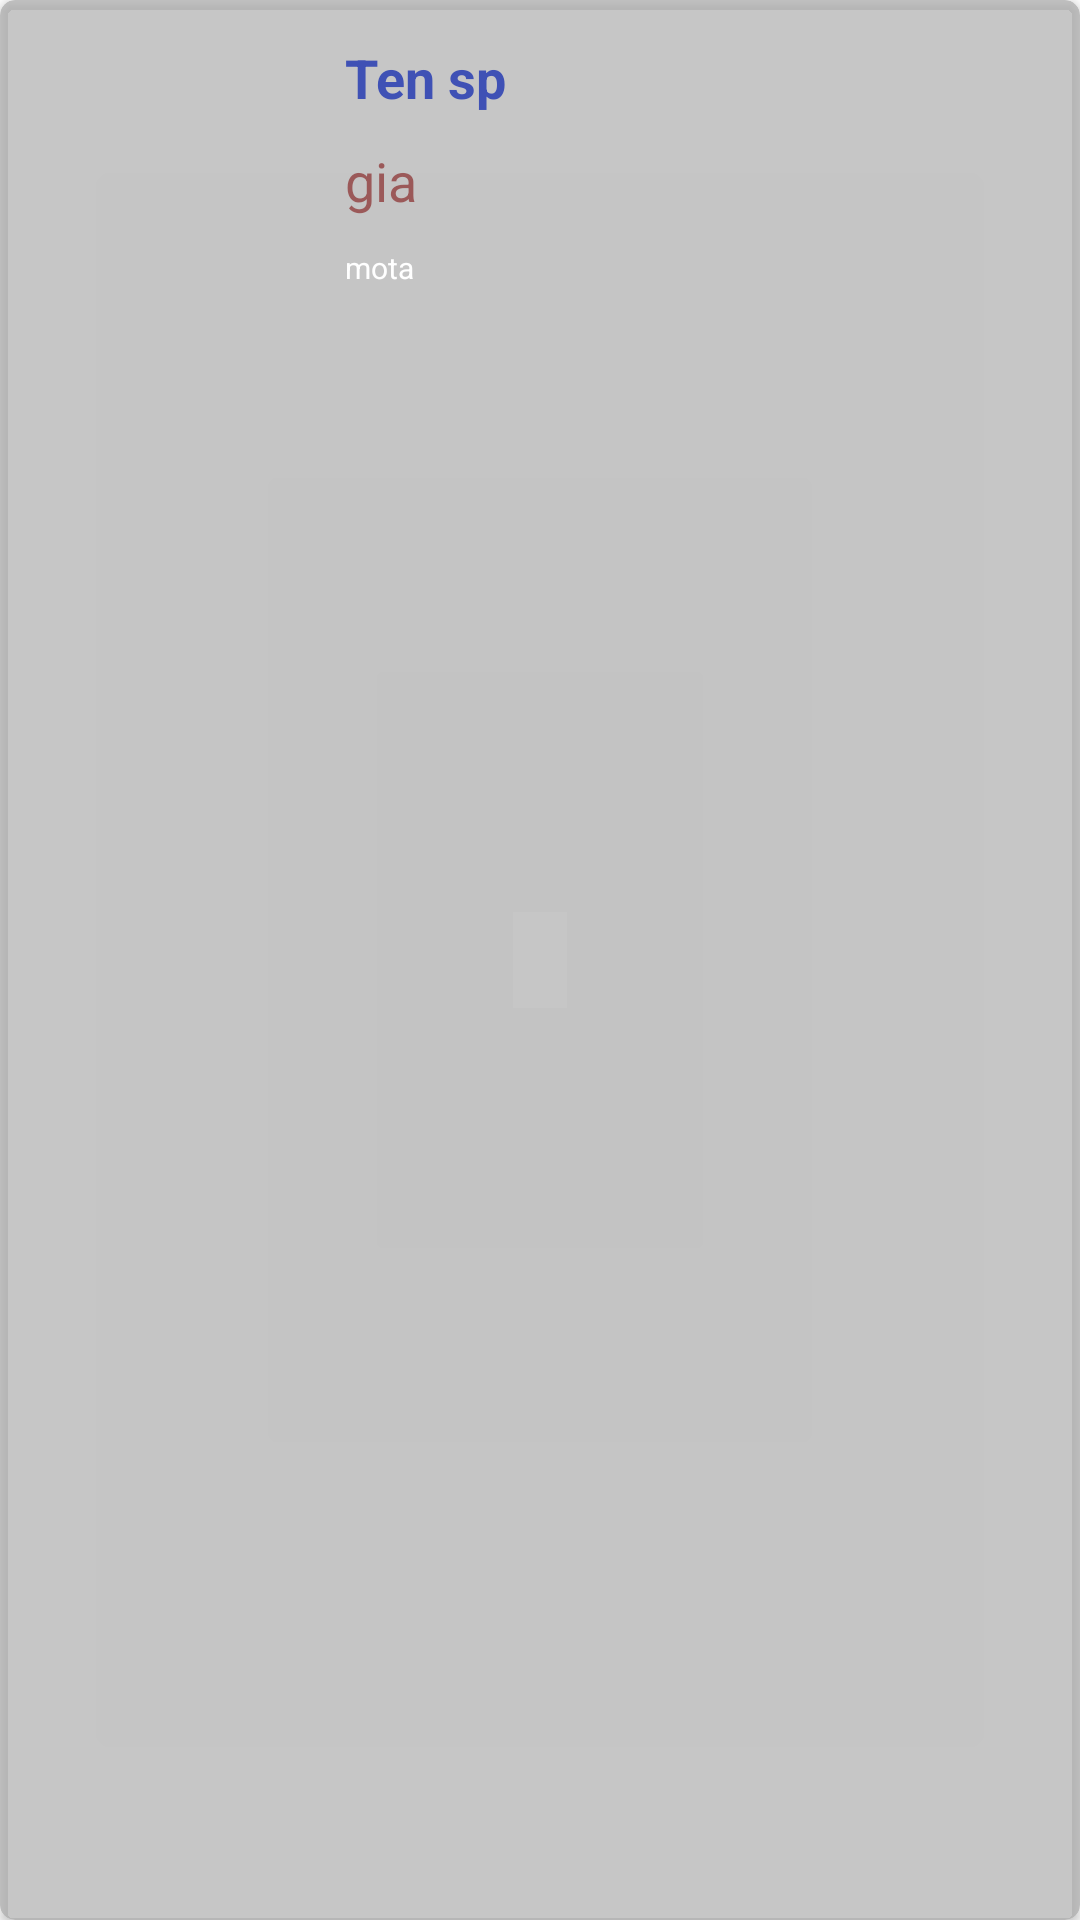

Produce the Android XML layout that renders to this screen, including the resource entries it uses.
<!-- AndroidManifest.xml: application theme Theme.Shoplaptopmobile -->
<!-- res/layout/dong_dienthoai.xml -->
<?xml version="1.0" encoding="utf-8"?>
<LinearLayout xmlns:android="http://schemas.android.com/apk/res/android"
    android:layout_width="match_parent"
    android:layout_height="match_parent"
    xmlns:app="http://schemas.android.com/apk/res-auto"
    android:orientation="vertical">
    <androidx.cardview.widget.CardView
        android:layout_width="match_parent"
        android:layout_height="match_parent"
        app:cardBackgroundColor="#aaaa"
        app:cardCornerRadius="5dp">
        <LinearLayout
            android:layout_width="match_parent"
            android:layout_height="wrap_content"
            android:orientation="horizontal"
            android:gravity="center">
            <ImageView
                android:layout_width="100dp"
                android:layout_height="100dp"
                android:id="@+id/imgviewdienthoai"
                android:adjustViewBounds="true"
                android:layout_margin="5dp"/>
            <LinearLayout
                android:layout_width="match_parent"
                android:layout_height="wrap_content"
                android:orientation="vertical">
                <TextView
                    android:id="@+id/txttendt"
                    android:layout_width="wrap_content"
                    android:layout_height="wrap_content"
                    android:text="Ten sp"
                    android:textSize="18sp"
                    android:textColor="#3F51B5"
                    android:layout_margin="5dp"
                    android:textStyle="bold"/>
                <TextView
                    android:layout_width="wrap_content"
                    android:layout_height="wrap_content"
                    android:id="@+id/textviewgiadienthoai"
                    android:text="gia"
                    android:textSize="18sp"
                    android:layout_margin="5dp"
                    android:textColor="#AA852323"/>
                <TextView
                    android:layout_width="wrap_content"
                    android:layout_height="wrap_content"
                    android:id="@+id/textviewmotadt"
                    android:text="mota"
                    android:textSize="10sp"
                    android:textColor="@color/white"
                    android:layout_margin="5dp"/>

            </LinearLayout>
        </LinearLayout>
    </androidx.cardview.widget.CardView>


</LinearLayout>
<!-- resources referenced by this layout -->
<resources>
  <style name="Theme.Shoplaptopmobile" parent="Theme.MaterialComponents.DayNight.NoActionBar">
          
          <item name="colorPrimary">@color/purple_500</item>
          <item name="colorPrimaryVariant">@color/purple_700</item>
          <item name="colorOnPrimary">@color/white</item>
          
          <item name="colorSecondary">@color/teal_200</item>
          <item name="colorSecondaryVariant">@color/teal_700</item>
          <item name="colorOnSecondary">@color/black</item>
          
          <item name="android:statusBarColor" tools:targetApi="l">?attr/colorPrimaryVariant</item>
          
      </style>
  <!-- not gathered from this repository: default colours our renderer supplied (Android Studio template values) -->
  <color name="purple_500">#FF6200EE</color>
  <color name="purple_700">#FF3700B3</color>
  <color name="teal_200">#FF03DAC5</color>
  <color name="teal_700">#FF018786</color>
  <color name="black">#FF000000</color>
  <color name="white">#FFFFFFFF</color>
</resources>
